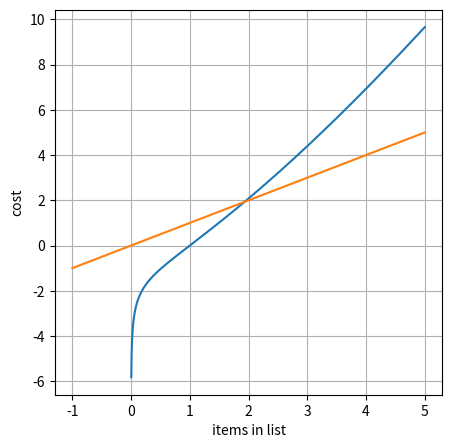

Source code (Python):
import matplotlib.pyplot as plt 
import numpy as np 
  
# Binary Search
x = np.linspace(-1, 5, 1000) 
y = (x * np.log(x)) + np.log(x)
# Sequential Search
x1 = np.linspace(-1, 5, 1000) 
y1 = x1

fig = plt.figure(figsize = (5, 5)) 

plt.plot(x, y, label='binary')  # Create the plot 
plt.plot(x1, y1, label='sequential') 
plt.grid(True)
plt.xlabel('items in list')
plt.ylabel('cost')
plt.show()  # Show the plot 